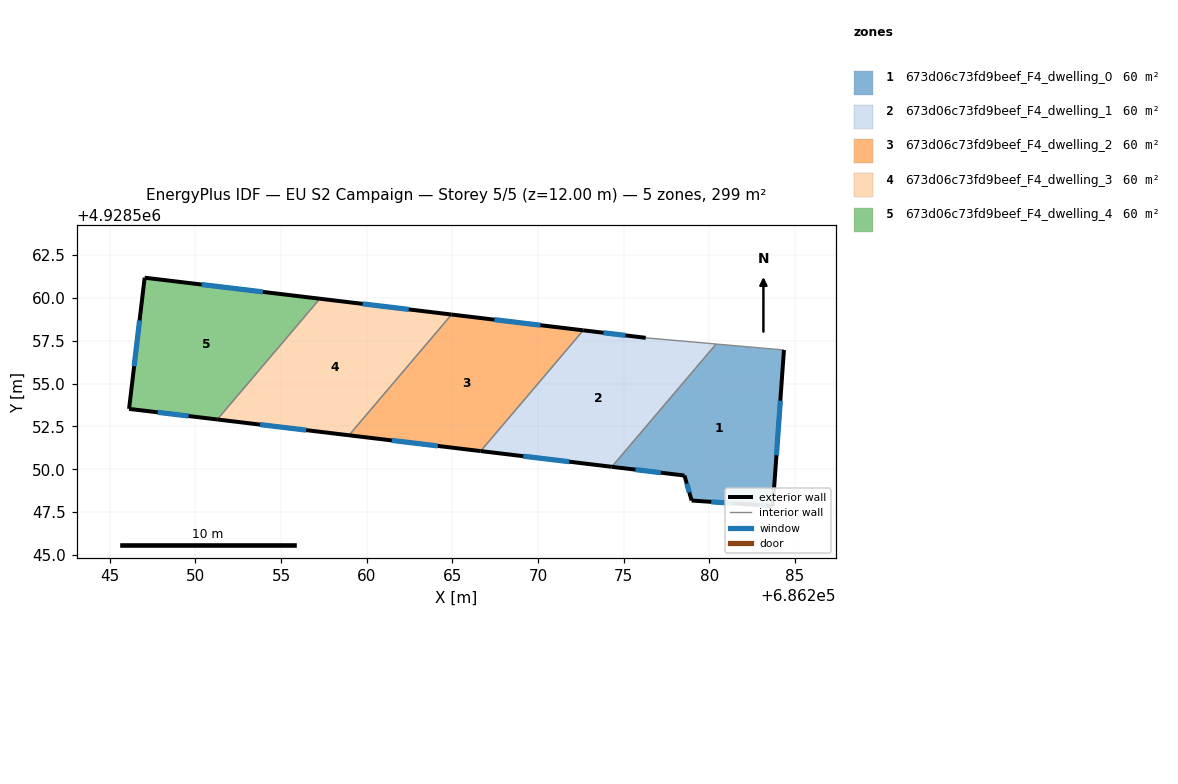
=== STOREY PLAN SPEC (per zone: floor XY polygon, exterior-wall plan segments, windows/doors) ===
zone 1: 673d06c73fd9beef_F4_dwelling_0  (59.8 m²)
  floor: (686284.37, 4928556.96) (686283.72, 4928547.85) (686282.50, 4928547.93) (686278.98, 4928548.17) (686278.56, 4928549.63) (686274.32, 4928550.14) (686280.41, 4928557.31)
  exterior wall: (686283.72, 4928547.85) – (686284.37, 4928556.96)  [9.1 m]
    window: (686283.93, 4928550.82) – (686284.15, 4928554.00)  [3.3 m²]
  exterior wall: (686282.50, 4928547.93) – (686283.72, 4928547.85)  [1.2 m]
    window: (686282.89, 4928547.91) – (686283.32, 4928547.88)  [0.4 m²]
  exterior wall: (686278.98, 4928548.17) – (686282.50, 4928547.93)  [3.5 m]
    window: (686280.12, 4928548.10) – (686281.35, 4928548.01)  [1.3 m²]
  exterior wall: (686278.56, 4928549.63) – (686278.98, 4928548.17)  [1.5 m]
    window: (686278.69, 4928549.16) – (686278.84, 4928548.65)  [0.6 m²]
  exterior wall: (686274.32, 4928550.14) – (686278.56, 4928549.63)  [4.3 m]
    window: (686275.69, 4928549.98) – (686277.18, 4928549.80)  [1.6 m²]
  interior walls: 2
zone 2: 673d06c73fd9beef_F4_dwelling_1  (59.7 m²)
  floor: (686280.41, 4928557.31) (686274.32, 4928550.14) (686266.66, 4928551.06) (686272.65, 4928558.11) (686276.30, 4928557.67)
  exterior wall: (686266.66, 4928551.06) – (686274.32, 4928550.14)  [7.7 m]
    window: (686269.15, 4928550.76) – (686271.83, 4928550.44)  [2.8 m²]
  exterior wall: (686276.30, 4928557.67) – (686272.65, 4928558.11)  [3.7 m]
    window: (686275.11, 4928557.82) – (686273.84, 4928557.97)  [1.3 m²]
  interior walls: 3
zone 3: 673d06c73fd9beef_F4_dwelling_2  (59.7 m²)
  floor: (686272.65, 4928558.11) (686266.66, 4928551.06) (686258.97, 4928551.98) (686264.96, 4928559.03)
  exterior wall: (686258.97, 4928551.98) – (686266.66, 4928551.06)  [7.7 m]
    window: (686261.47, 4928551.68) – (686264.16, 4928551.36)  [2.8 m²]
  exterior wall: (686272.65, 4928558.11) – (686264.96, 4928559.03)  [7.7 m]
    window: (686270.15, 4928558.41) – (686267.46, 4928558.73)  [2.8 m²]
  interior walls: 2
zone 4: 673d06c73fd9beef_F4_dwelling_3  (59.7 m²)
  floor: (686264.96, 4928559.03) (686258.97, 4928551.98) (686251.28, 4928552.91) (686257.27, 4928559.96)
  exterior wall: (686251.28, 4928552.91) – (686258.97, 4928551.98)  [7.7 m]
    window: (686253.78, 4928552.61) – (686256.47, 4928552.28)  [2.8 m²]
  exterior wall: (686264.96, 4928559.03) – (686257.27, 4928559.96)  [7.7 m]
    window: (686262.46, 4928559.33) – (686259.77, 4928559.66)  [2.8 m²]
  interior walls: 2
zone 5: 673d06c73fd9beef_F4_dwelling_4  (59.8 m²)
  floor: (686257.27, 4928559.96) (686251.28, 4928552.91) (686246.13, 4928553.53) (686247.04, 4928561.18)
  exterior wall: (686246.13, 4928553.53) – (686251.28, 4928552.91)  [5.2 m]
    window: (686247.80, 4928553.32) – (686249.60, 4928553.11)  [1.9 m²]
  exterior wall: (686247.04, 4928561.18) – (686246.13, 4928553.53)  [7.7 m]
    window: (686246.74, 4928558.69) – (686246.42, 4928556.02)  [2.8 m²]
  exterior wall: (686257.27, 4928559.96) – (686247.04, 4928561.18)  [10.3 m]
    window: (686253.94, 4928560.36) – (686250.36, 4928560.79)  [3.8 m²]
  interior walls: 1

=== DERIVED (storey summary) ===
Building: EU S2 Campaign
Storey: 5 of 5  (floor level z = 12.00 m)
Storey gross floor area: 298.7 m²
Zones on this storey: 5
  - 673d06c73fd9beef_F4_dwelling_0: floor 59.8 m²; exterior wall 19.7 m (59.0 m²); 5 window(s) 7.2 m²; WWR 12.2%
  - 673d06c73fd9beef_F4_dwelling_1: floor 59.7 m²; exterior wall 11.4 m (34.2 m²); 2 window(s) 4.2 m²; WWR 12.2%
  - 673d06c73fd9beef_F4_dwelling_2: floor 59.7 m²; exterior wall 15.5 m (46.5 m²); 2 window(s) 5.7 m²; WWR 12.2%
  - 673d06c73fd9beef_F4_dwelling_3: floor 59.7 m²; exterior wall 15.5 m (46.5 m²); 2 window(s) 5.7 m²; WWR 12.2%
  - 673d06c73fd9beef_F4_dwelling_4: floor 59.8 m²; exterior wall 23.2 m (69.6 m²); 3 window(s) 8.5 m²; WWR 12.2%
Zone adjacency (shared interzone walls):
  - 673d06c73fd9beef_F4_dwelling_0 ↔ 673d06c73fd9beef_F4_dwelling_1
  - 673d06c73fd9beef_F4_dwelling_1 ↔ 673d06c73fd9beef_F4_dwelling_2
  - 673d06c73fd9beef_F4_dwelling_2 ↔ 673d06c73fd9beef_F4_dwelling_3
  - 673d06c73fd9beef_F4_dwelling_3 ↔ 673d06c73fd9beef_F4_dwelling_4